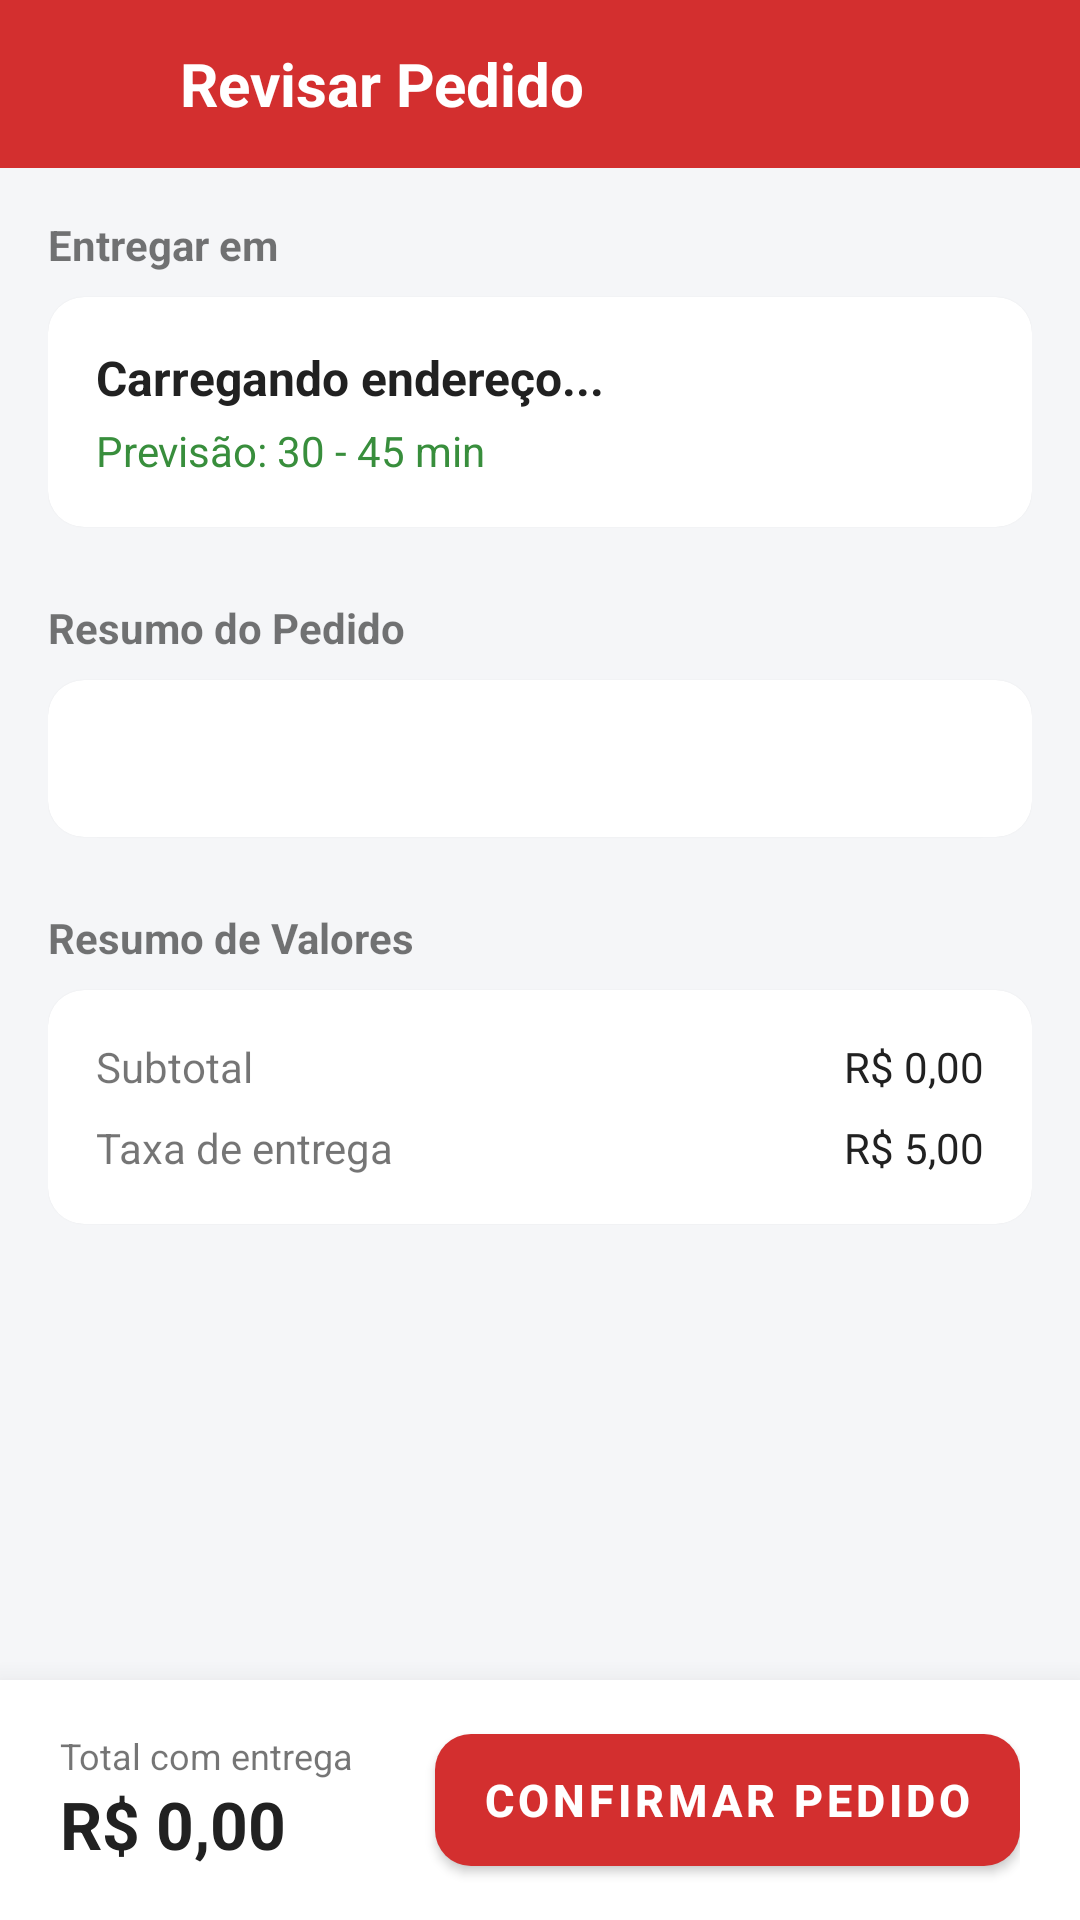

Reconstruct the res/layout file that produces this screen, plus the resources it refers to.
<!-- AndroidManifest.xml: application theme Theme.ImepacLuisAugusto -->
<!-- res/layout/activity_checkout.xml -->
<?xml version="1.0" encoding="utf-8"?>
<RelativeLayout xmlns:android="http://schemas.android.com/apk/res/android"
    xmlns:app="http://schemas.android.com/apk/res-auto"
    android:layout_width="match_parent"
    android:layout_height="match_parent"
    android:background="#F5F6F8">

    <com.google.android.material.appbar.AppBarLayout
        android:id="@+id/appbar"
        android:layout_width="match_parent"
        android:layout_height="wrap_content">
        <androidx.appcompat.widget.Toolbar
            android:layout_width="match_parent"
            android:layout_height="?attr/actionBarSize"
            android:background="#D32F2F"
            app:contentInsetStart="0dp">

            <LinearLayout
                android:layout_width="match_parent"
                android:layout_height="match_parent"
                android:orientation="horizontal"
                android:gravity="center_vertical"
                android:paddingHorizontal="16dp">

                <ImageView
                    android:id="@+id/btn_voltar"
                    android:layout_width="28dp"
                    android:layout_height="28dp"
                    android:src="@drawable/ic_back"
                    android:background="?attr/selectableItemBackgroundBorderless"
                    android:clickable="true"
                    android:focusable="true"
                    android:layout_marginEnd="16dp"/>

                <TextView
                    android:layout_width="wrap_content"
                    android:layout_height="wrap_content"
                    android:text="Revisar Pedido"
                    android:textColor="#FFFFFF"
                    android:textSize="20sp"
                    android:textStyle="bold"/>
            </LinearLayout>
        </androidx.appcompat.widget.Toolbar>
    </com.google.android.material.appbar.AppBarLayout>

    <androidx.core.widget.NestedScrollView
        android:layout_width="match_parent"
        android:layout_height="match_parent"
        android:layout_above="@id/layout_bottom_checkout"
        android:layout_below="@id/appbar">

        <LinearLayout
            android:layout_width="match_parent"
            android:layout_height="wrap_content"
            android:orientation="vertical"
            android:padding="16dp">

            <TextView android:text="Entregar em" android:textStyle="bold" android:layout_width="wrap_content" android:layout_height="wrap_content"/>
            <com.google.android.material.card.MaterialCardView
                android:layout_width="match_parent"
                android:layout_height="wrap_content"
                android:layout_marginTop="8dp"
                android:layout_marginBottom="24dp"
                app:cardElevation="1dp"
                app:cardCornerRadius="12dp">
                <LinearLayout android:padding="16dp" android:orientation="vertical" android:layout_width="match_parent" android:layout_height="wrap_content">

                    <TextView
                        android:id="@+id/txt_endereco_final"
                        android:text="Carregando endereço..."
                        android:textColor="#212121"
                        android:textSize="16sp"
                        android:textStyle="bold"
                        android:layout_width="wrap_content"
                        android:layout_height="wrap_content"/>

                    <TextView android:text="Previsão: 30 - 45 min" android:textColor="#388E3C" android:layout_marginTop="4dp" android:layout_width="wrap_content" android:layout_height="wrap_content"/>
                </LinearLayout>
            </com.google.android.material.card.MaterialCardView>

            <TextView android:text="Resumo do Pedido" android:textStyle="bold" android:layout_width="wrap_content" android:layout_height="wrap_content"/>
            <com.google.android.material.card.MaterialCardView
                android:layout_width="match_parent"
                android:layout_height="wrap_content"
                android:layout_marginTop="8dp"
                android:layout_marginBottom="24dp"
                app:cardElevation="1dp"
                app:cardCornerRadius="12dp">
                <TextView
                    android:id="@+id/txt_resumo_itens"
                    android:layout_width="match_parent"
                    android:layout_height="wrap_content"
                    android:padding="16dp"
                    android:textSize="15sp"
                    android:textColor="#424242"/>
            </com.google.android.material.card.MaterialCardView>

            <TextView android:text="Resumo de Valores" android:textStyle="bold" android:layout_width="wrap_content" android:layout_height="wrap_content"/>
            <com.google.android.material.card.MaterialCardView
                android:layout_width="match_parent"
                android:layout_height="wrap_content"
                android:layout_marginTop="8dp"
                android:layout_marginBottom="16dp"
                app:cardElevation="1dp"
                app:cardCornerRadius="12dp">
                <LinearLayout android:padding="16dp" android:orientation="vertical" android:layout_width="match_parent" android:layout_height="wrap_content">
                    <LinearLayout android:orientation="horizontal" android:layout_width="match_parent" android:layout_height="wrap_content">
                        <TextView android:text="Subtotal" android:layout_weight="1" android:layout_width="0dp" android:layout_height="wrap_content"/>
                        <TextView android:id="@+id/txt_subtotal" android:text="R$ 0,00" android:textColor="#212121" android:layout_width="wrap_content" android:layout_height="wrap_content"/>
                    </LinearLayout>
                    <LinearLayout android:orientation="horizontal" android:layout_marginTop="8dp" android:layout_width="match_parent" android:layout_height="wrap_content">
                        <TextView android:text="Taxa de entrega" android:layout_weight="1" android:layout_width="0dp" android:layout_height="wrap_content"/>
                        <TextView android:id="@+id/txt_taxa_entrega" android:text="R$ 5,00" android:textColor="#212121" android:layout_width="wrap_content" android:layout_height="wrap_content"/>
                    </LinearLayout>
                </LinearLayout>
            </com.google.android.material.card.MaterialCardView>
        </LinearLayout>
    </androidx.core.widget.NestedScrollView>

    <LinearLayout
        android:id="@+id/layout_bottom_checkout"
        android:layout_width="match_parent"
        android:layout_height="80dp"
        android:layout_alignParentBottom="true"
        android:background="#FFFFFF"
        android:elevation="16dp"
        android:orientation="horizontal"
        android:paddingHorizontal="20dp"
        android:gravity="center_vertical">

        <LinearLayout
            android:layout_width="0dp"
            android:layout_weight="1"
            android:layout_height="wrap_content"
            android:orientation="vertical">
            <TextView android:text="Total com entrega" android:textSize="12sp" android:layout_width="wrap_content" android:layout_height="wrap_content"/>
            <TextView android:id="@+id/txt_total_final" android:text="R$ 0,00" android:textColor="#212121" android:textStyle="bold" android:textSize="22sp" android:layout_width="wrap_content" android:layout_height="wrap_content"/>
        </LinearLayout>

        <com.google.android.material.button.MaterialButton
            android:id="@+id/btn_confirmar_pedido"
            android:layout_width="wrap_content"
            android:layout_height="56dp"
            android:text="Confirmar Pedido"
            android:textSize="15sp"
            android:textStyle="bold"
            app:cornerRadius="12dp"
            app:backgroundTint="#D32F2F"/>
    </LinearLayout>
</RelativeLayout>
<!-- resources referenced by this layout -->
<resources>
  <style name="Theme.ImepacLuisAugusto" parent="Theme.MaterialComponents.DayNight.DarkActionBar">
          
          <item name="colorPrimary">@color/purple_500</item>
          <item name="colorPrimaryVariant">@color/purple_700</item>
          <item name="colorOnPrimary">@color/white</item>
          
          <item name="colorSecondary">@color/teal_200</item>
          <item name="colorSecondaryVariant">@color/teal_700</item>
          <item name="colorOnSecondary">@color/black</item>
          
          <item name="android:statusBarColor">?attr/colorPrimaryVariant</item>
          
      </style>
  <color name="purple_500">#FF6200EE</color>
  <color name="purple_700">#FF3700B3</color>
  <color name="white">#FFFFFFFF</color>
  <color name="teal_200">#FF03DAC5</color>
  <color name="teal_700">#FF018786</color>
  <color name="black">#FF000000</color>
</resources>
